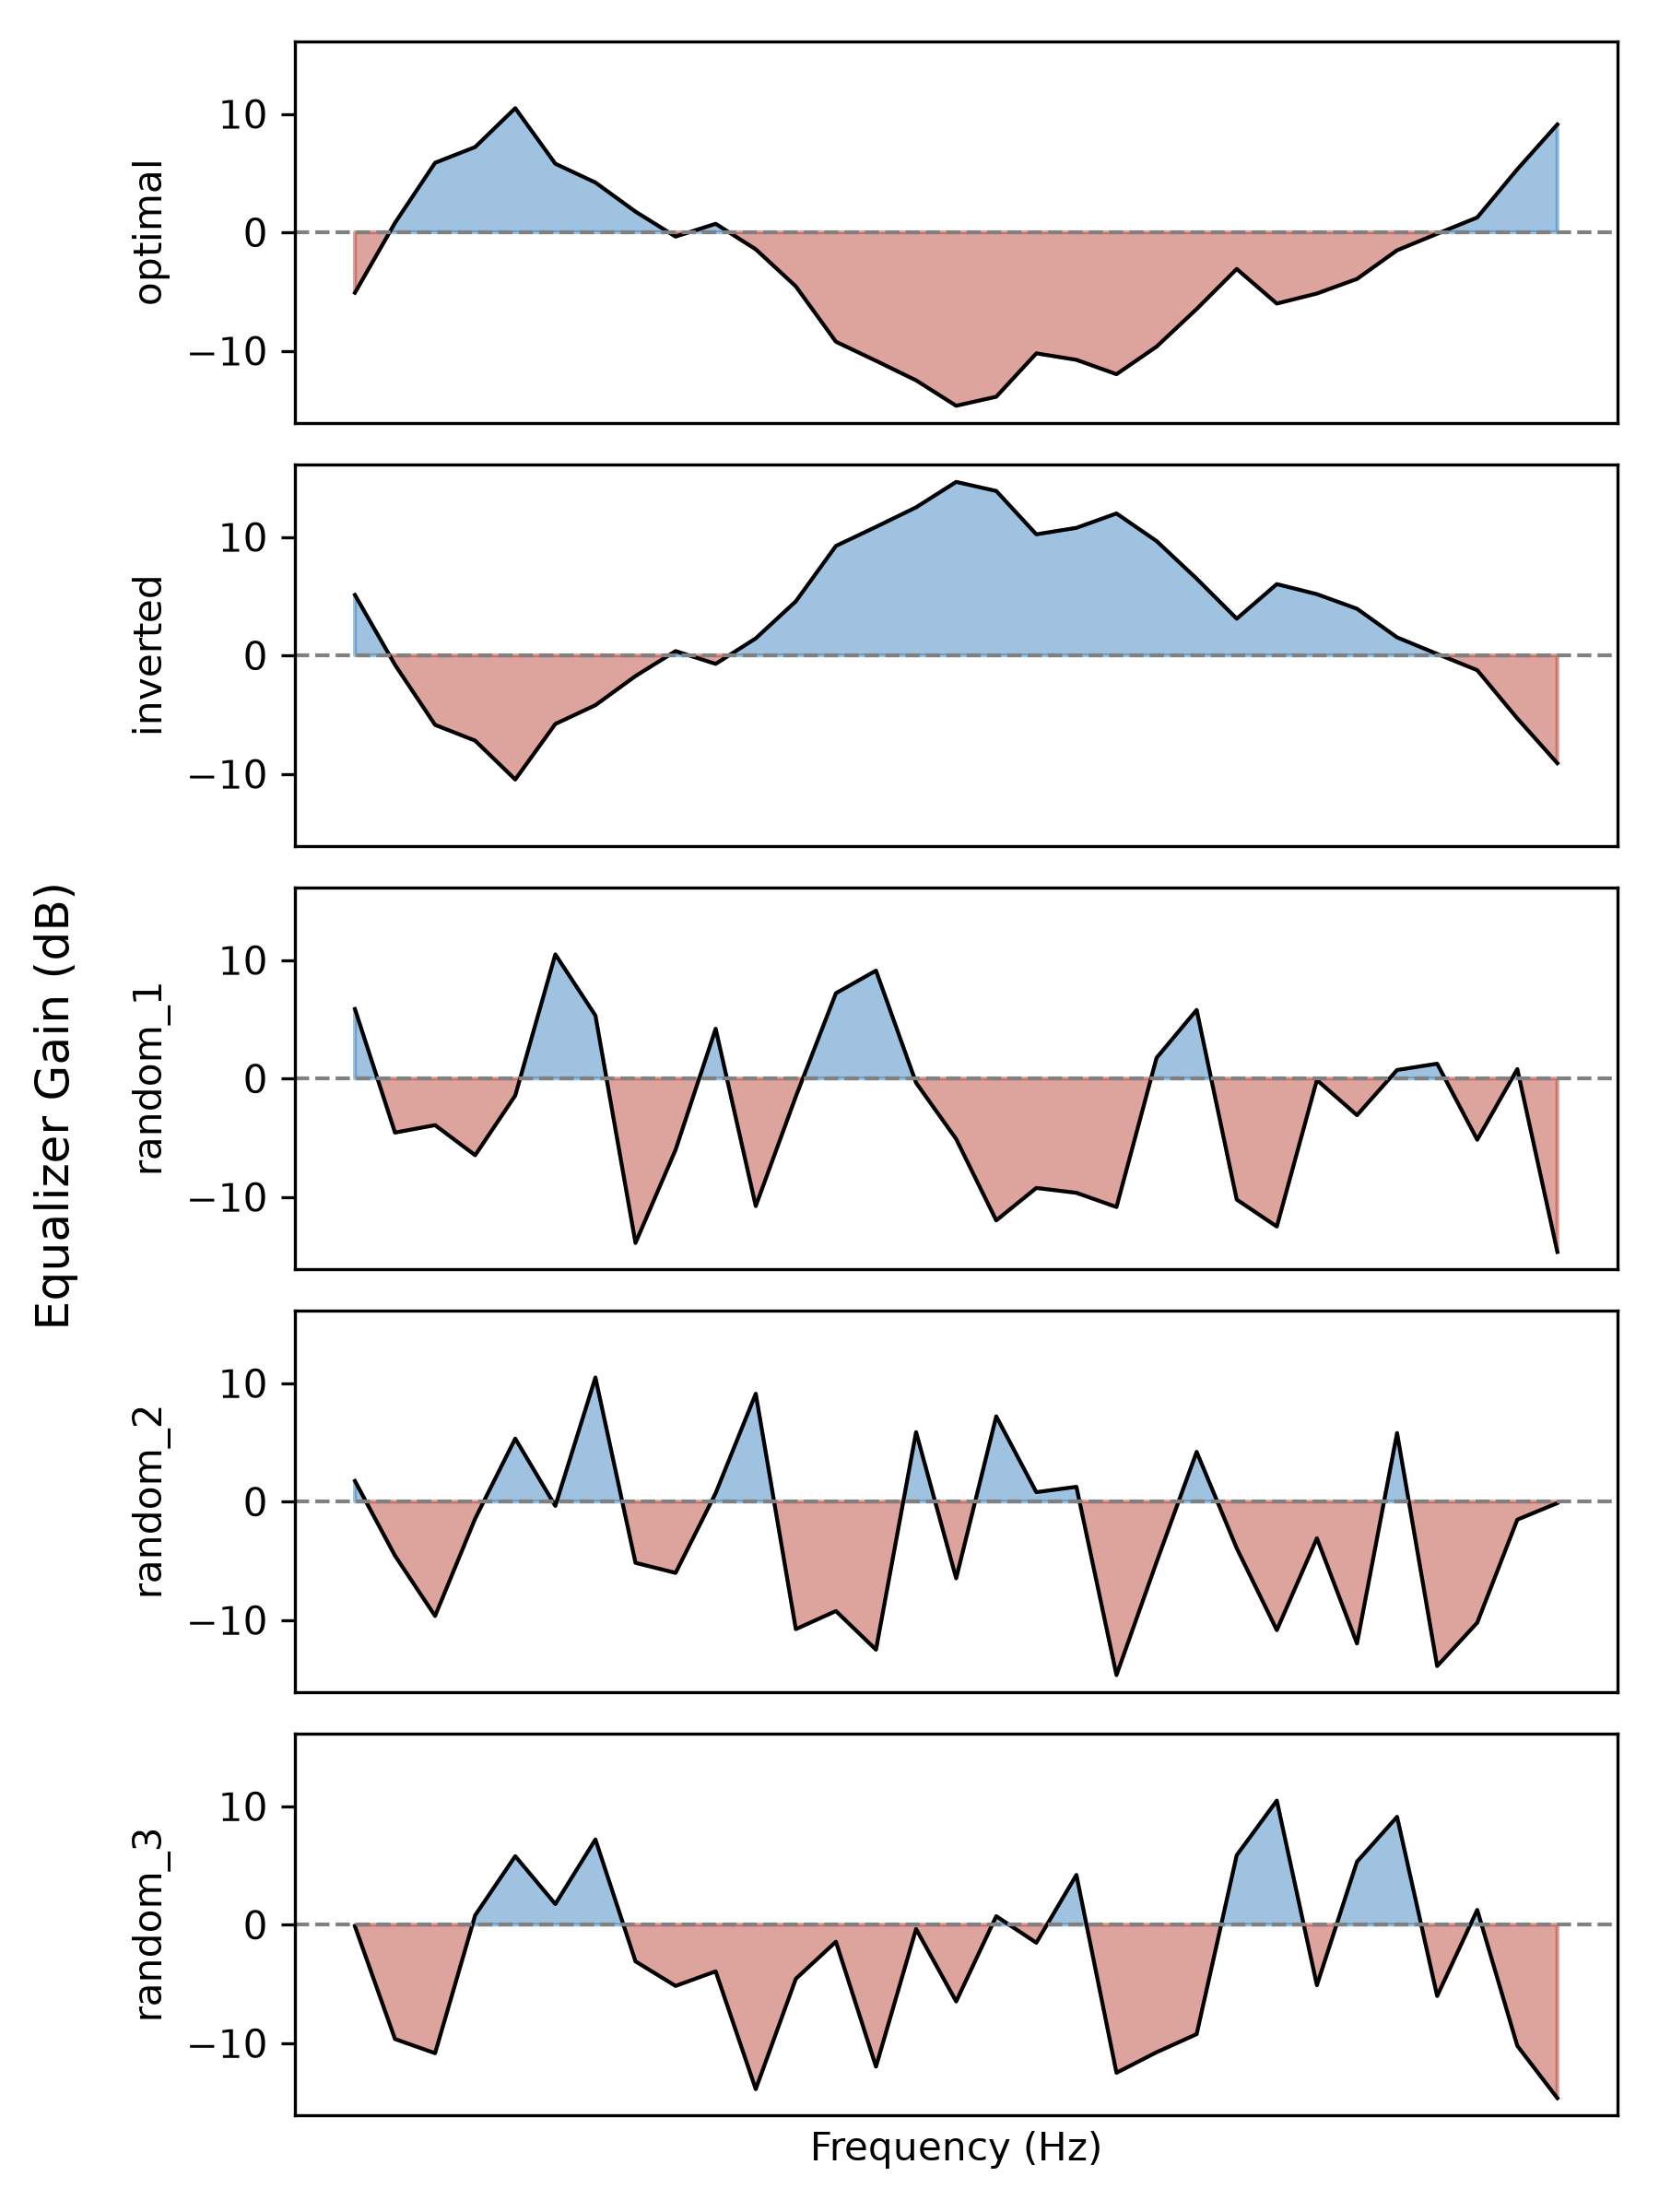

The data file committed next to this chart (first rows):
Frequency Band, baseline (dB), optimal (dB), inverted (dB), random_1 (dB), random_2 (dB), random_3 (dB)
0 Hz - 20 Hz, -0.0, -5.107, 5.107, 5.868, 1.743, -0.1241
20 Hz - 50 Hz, 0.0, 0.7962, -0.7962, -4.566, -4.566, -9.653
50 Hz - 100 Hz, 0.0, 5.868, -5.868, -3.939, -9.653, -10.85
100 Hz - 150 Hz, 0.0, 7.199, -7.199, -6.477, -1.436, 0.7962
150 Hz - 200 Hz, 0.0, 10.48, -10.48, -1.436, 5.32, 5.789
200 Hz - 250 Hz, 0.0, 5.789, -5.789, 10.48, -0.3621, 1.743
250 Hz - 300 Hz, 0.0, 4.203, -4.203, 5.32, 10.48, 7.199
300 Hz - 350 Hz, 0.0, 1.743, -1.743, -13.88, -5.168, -3.097
350 Hz - 400 Hz, -0.0, -0.3621, 0.3621, -6.018, -6.018, -5.168
400 Hz - 500 Hz, 0.0, 0.716, -0.716, 4.203, 0.716, -3.939
500 Hz - 600 Hz, -0.0, -1.436, 1.436, -10.77, 9.108, -13.88
600 Hz - 700 Hz, -0.0, -4.566, 4.566, -1.522, -10.77, -4.566
700 Hz - 800 Hz, -0.0, -9.241, 9.241, 7.199, -9.241, -1.436
800 Hz - 900 Hz, -0.0, -10.85, 10.85, 9.108, -12.5, -11.98
900 Hz - 1000 Hz, -0.0, -12.5, 12.5, -0.3621, 5.868, -0.3621
1000 Hz - 1200 Hz, -0.0, -14.65, 14.65, -5.107, -6.477, -6.477
1200 Hz - 1400 Hz, -0.0, -13.88, 13.88, -11.98, 7.199, 0.716
1400 Hz - 1600 Hz, -0.0, -10.22, 10.22, -9.241, 0.7962, -1.522
1600 Hz - 1800 Hz, -0.0, -10.77, 10.77, -9.653, 1.249, 4.203
1800 Hz - 2000 Hz, -0.0, -11.98, 11.98, -10.85, -14.65, -12.5
2000 Hz - 2500 Hz, -0.0, -9.653, 9.653, 1.743, -5.107, -10.77
2500 Hz - 3000 Hz, -0.0, -6.477, 6.477, 5.789, 4.203, -9.241
3000 Hz - 3500 Hz, -0.0, -3.097, 3.097, -10.22, -3.939, 5.868
3500 Hz - 4000 Hz, -0.0, -6.018, 6.018, -12.5, -10.85, 10.48
4000 Hz - 4500 Hz, -0.0, -5.168, 5.168, -0.1241, -3.097, -5.107
4500 Hz - 5000 Hz, -0.0, -3.939, 3.939, -3.097, -11.98, 5.32
5000 Hz - 6000 Hz, -0.0, -1.522, 1.522, 0.716, 5.789, 9.108
6000 Hz - 7000 Hz, -0.0, -0.1241, 0.1241, 1.249, -13.88, -6.018
7000 Hz - 8000 Hz, 0.0, 1.249, -1.249, -5.168, -10.22, 1.249
8000 Hz - 10000 Hz, 0.0, 5.32, -5.32, 0.7962, -1.522, -10.22
10000 Hz - 11025 Hz, 0.0, 9.108, -9.108, -14.65, -0.1241, -14.65
